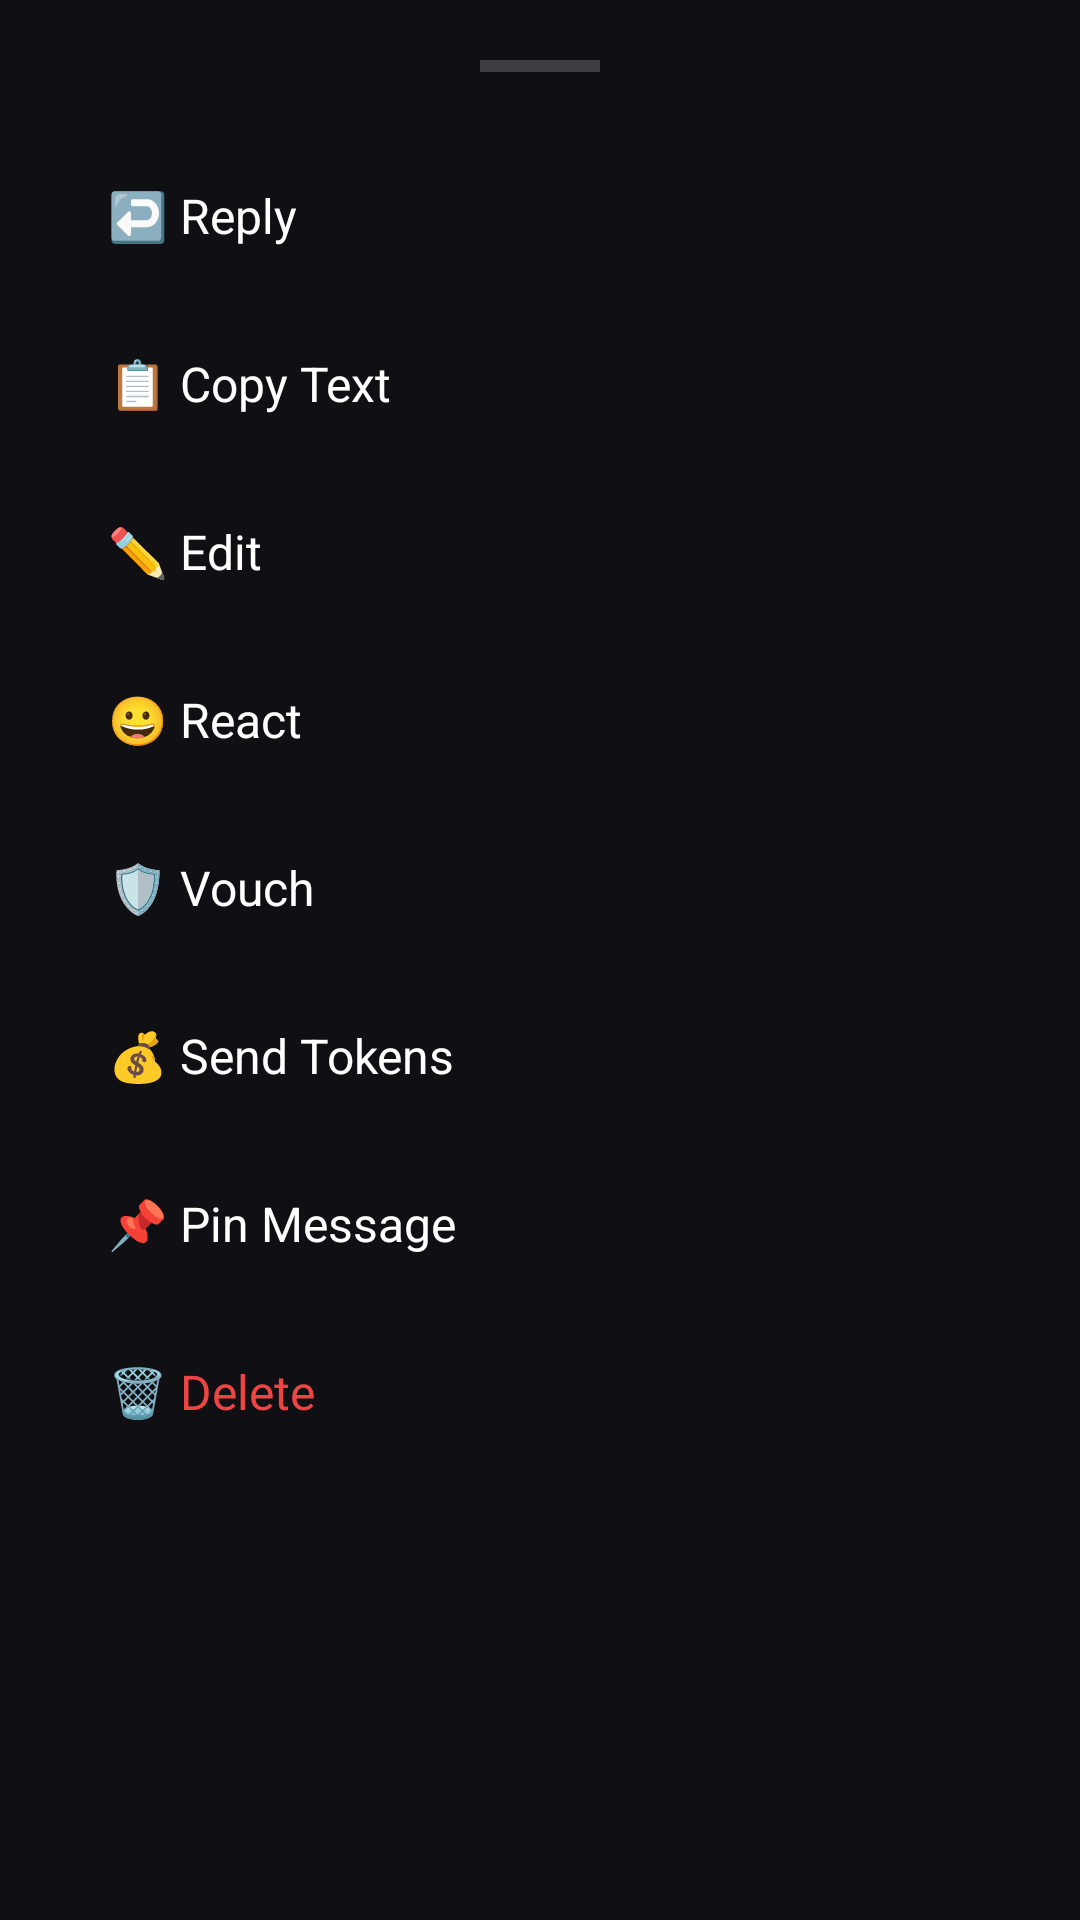

Android layout source for this screen:
<!-- AndroidManifest.xml: application theme Theme.UniLink -->
<!-- res/layout/dialog_message_actions.xml -->
<?xml version="1.0" encoding="utf-8"?>

<LinearLayout xmlns:android="http://schemas.android.com/apk/res/android"
    android:layout_width="match_parent"
    android:layout_height="wrap_content"
    android:background="@color/bg_dark"
    android:orientation="vertical"
    android:padding="20dp">

    <View
        android:layout_width="40dp"
        android:layout_height="4dp"
        android:layout_gravity="center_horizontal"
        android:layout_marginBottom="20dp"
        android:background="#33FFFFFF" />

    <TextView
        android:id="@+id/actionReply"
        style="@style/MessageActionItem"
        android:text="↩️ Reply" />
    <TextView
        android:id="@+id/actionCopy"
        style="@style/MessageActionItem"
        android:text="📋 Copy Text" />
    <TextView
        android:id="@+id/actionEdit"
        style="@style/MessageActionItem"
        android:text="✏️ Edit" />
    <TextView
        android:id="@+id/actionReact"
        style="@style/MessageActionItem"
        android:text="😀 React" />
    <TextView
        android:id="@+id/actionVouch"
        style="@style/MessageActionItem"
        android:text="🛡️ Vouch" />
    <TextView
        android:id="@+id/actionSendTokens"
        style="@style/MessageActionItem"
        android:text="💰 Send Tokens" />
    <TextView
        android:id="@+id/actionPin"
        style="@style/MessageActionItem"
        android:text="📌 Pin Message" />
    <TextView
        android:id="@+id/actionDelete"
        style="@style/MessageActionItem"
        android:text="🗑️ Delete"
        android:textColor="@color/error" />

</LinearLayout>
<!-- resources referenced by this layout -->
<resources>
  <color name="bg_dark">#0F0F14</color>
  <color name="error">#EF4444</color>
  <style name="MessageActionItem">
          <item name="android:layout_width">match_parent</item>
          <item name="android:layout_height">56dp</item>
          <item name="android:gravity">center_vertical</item>
          <item name="android:textColor">?attr/textPrimaryColor</item>
          <item name="android:textSize">16sp</item>
          <item name="android:background">?attr/selectableItemBackground</item>
          <item name="android:paddingLeft">16dp</item>
          <item name="android:paddingRight">16dp</item>
      </style>
  <style name="Theme.UniLink" parent="Theme.MaterialComponents.DayNight.NoActionBar">
          <item name="colorPrimary">@color/cyan_brand</item>
          <item name="colorPrimaryVariant">@color/bg_dark</item>
          <item name="colorOnPrimary">@color/bg_dark</item>
          <item name="colorSecondary">@color/pink_brand</item>
          <item name="colorOnSecondary">@color/white</item>
          <item name="android:statusBarColor">@color/bg_dark</item>
          <item name="android:windowBackground">@color/bg_dark</item>
  
          
          <item name="appBackgroundColor">@color/bg_dark</item>
          <item name="cardBackgroundColor">@color/bg_card</item>
          <item name="textPrimaryColor">@color/text_white</item>
          <item name="textSecondaryColor">@color/text_grey</item>
          <item name="accentColor">@color/neon_cyan</item>
          <item name="borderStrokeColor">@color/glass_border</item>
          <item name="inputBackgroundColor">@color/bg_card</item>
          <item name="bottomNavBackground">#16161E</item>
  
          <item name="editTextColor">@color/white</item>
          <item name="android:editTextColor">@color/white</item>
          <item name="android:textColorPrimary">@color/white</item>
      </style>
  <color name="cyan_brand">#22D3EE</color>
  <color name="pink_brand">#EC4899</color>
  <color name="white">#FFFFFF</color>
  <color name="bg_card">#1A1A24</color>
  <color name="text_white">#FFFFFF</color>
  <color name="text_grey">#94A3B8</color>
  <color name="neon_cyan">#22D3EE</color>
  <color name="glass_border">#1AFFFFFF</color>
</resources>
